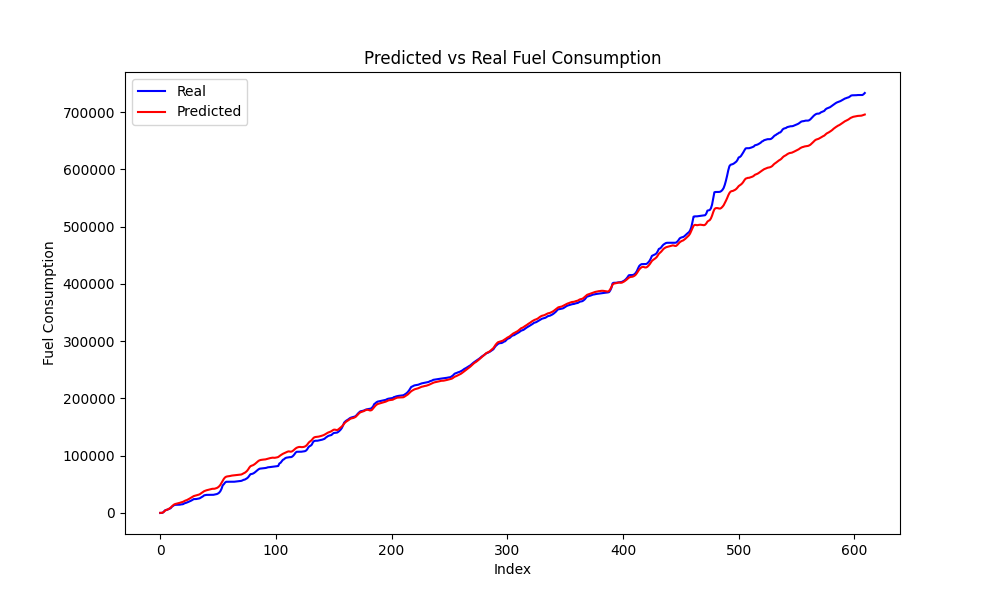

The data file committed next to this chart (first rows):
Speed, Actual, Predicted, Predicted_Diff, Actual_Diff
22, 398.8, 610.3, 410.4, 255.2
24, 1925, 1822, 1212, 1526
29, 4387, 3838, 2016, 2462
30, 5238, 5074, 1236, 851.3
30, 5711, 5870, 796.5, 472.8
30, 6518, 6685, 814.4, 806.8
32, 7412, 8020, 1335, 893.7
33, 8412, 9406, 1386, 1001
36, 10828, 11354, 1947, 2416
38, 12239, 13197, 1843, 1410
40, 13698, 14838, 1642, 1460
39, 14260, 15690, 851.2, 561.9
37, 14304, 16192, 502.5, 44.03
35, 14304, 16681, 488.5, 0.0
34, 14304, 17323, 642.7, 0.0
32, 14547, 17842, 519.1, 242.7
31, 15024, 18461, 618.7, 476.8
30, 15190, 19088, 627.1, 165.8
29, 15664, 19790, 701.8, 473.8
31, 17063, 21019, 1229, 1400
31, 17501, 21911, 892.2, 437.6
30, 18234, 22556, 644.8, 733.1
31, 19064, 23587, 1031, 830
32, 19944, 24746, 1159, 880.1
33, 20956, 25950, 1204, 1012
34, 21840, 27184, 1234, 883.9
35, 23120, 28433, 1248, 1280
36, 24280, 29564, 1131, 1159
34, 24362, 30114, 550, 81.83
33, 24362, 30698, 583.8, 0.0
32, 24728, 31292, 594.4, 366.7
31, 25022, 31873, 580.6, 293.3
30, 25550, 32547, 674.3, 529
32, 26739, 33895, 1348, 1189
34, 27925, 35406, 1511, 1186
35, 29205, 36746, 1340, 1280
37, 30855, 38150, 1404, 1650
36, 31219, 38978, 827.8, 363.7
35, 31631, 39663, 684.4, 412.6
33, 31666, 40193, 530.7, 35.12
31, 31666, 40712, 518.9, 0.0
29, 31666, 41243, 531.2, 0.0
27, 31666, 41756, 512.5, 0.0
26, 31666, 42247, 491.5, 0.0
23, 31784, 42416, 168.9, 117.5
18, 32492, 42970, 568.8, 317.2
18, 33106, 43732, 761.4, 614.7
20, 34117, 44954, 1222, 1010
23, 35625, 46694, 1741, 1509
27, 38210, 49159, 2464, 2584
33, 42287, 52673, 3514, 4077
39, 48240, 56515, 3842, 5953
43, 50298, 59663, 3148, 2058
46, 53014, 62066, 2403, 2716
46, 54498, 63361, 1295, 1484
45, 54576, 63909, 547.1, 78.2
42, 54576, 64116, 207.7, 0.0
40, 54576, 64492, 375.6, 0.0
38, 54576, 64948, 456.6, 0.0
36, 54576, 65385, 436.8, 0.0
... 518 more rows
